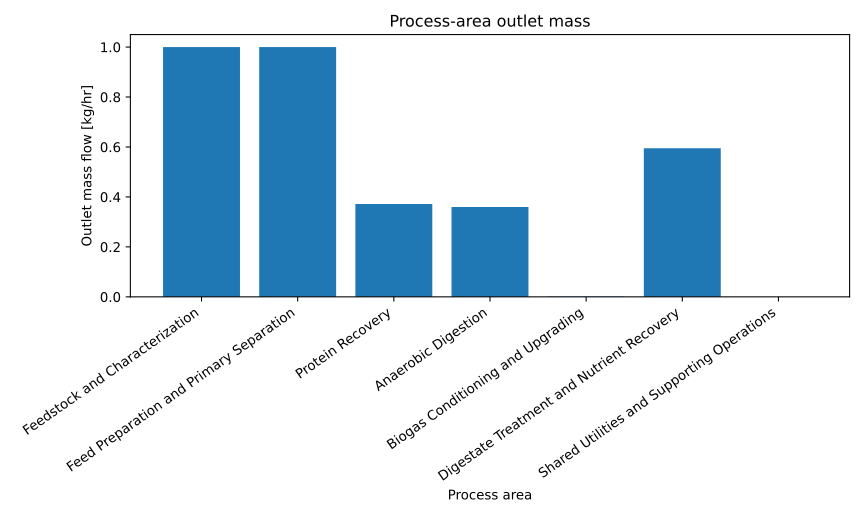

Source data for this figure (header and first rows):
series_id, label, x, y
outlet_mass, Outlet mass, Feedstock and Characterization, 1.0
outlet_mass, Outlet mass, Feed Preparation and Primary Separation, 1.0
outlet_mass, Outlet mass, Protein Recovery, 0.3718
outlet_mass, Outlet mass, Anaerobic Digestion, 0.3596
outlet_mass, Outlet mass, Biogas Conditioning and Upgrading, 0.001268
outlet_mass, Outlet mass, Digestate Treatment and Nutrient Recover…, 0.5947
outlet_mass, Outlet mass, Shared Utilities and Supporting Operatio…, 0
